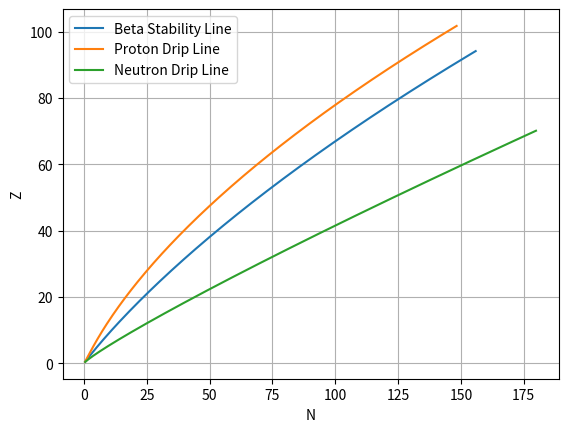

Here is the Python script that generated this plot:
import numpy as np
import matplotlib.pyplot as plt

a_v = 16
a_s = 20
a_c = 0.751
a_sym = 21.4
m_n = 939.565413
m_h = 938.272081
c = 3*(10**8)

def alpha(a):
    t1 = a_c*pow(a, 2/3)
    t2 = -1*(m_n-m_h)
    t3 = (4*a_sym)/a
    t4 = a_c/pow(a, 1/3)

    return (t1+t2)/(t3+t4)

def beta(a):
    t1 = 2*a_c*pow(a, 2/3)
    t2 = a_c*pow(a, 2/3)
    t3 = 12*a_sym
    return t1/(t2+t3)

def gamma(a):
    t1 = a_v
    t2 = 3*a_sym
    t3 = (-2/3)*a_s*pow(a, -1/3)
    t4 = (1/3)*a_c*pow(a, 2/3)
    t5 = 4*a_sym

    return (t1+t2+t3)/(t4+t5)

def alpha_neutro(a):
    t1 = a_v
    t2 = 3*a_sym
    t3 = (-2/3)*a_s*pow(a, -1/3)
    t4 = (a_c/3)*pow(a, 2/3)
    t5 = (1/3)*a_c*pow(a, 2/3)
    t6 = 4*a_sym
    return (t1+t2+t3+t4)/(t5+t6)


x1 = []
x2 = []
x3 = []
y1 = []
y2 = []
y3 = []

# beta stability line
for i in range(1, 251):
  temp = (i+alpha(i))/2
  x1.append(temp)
  y1.append(i - temp)

# proton drip line
for i in range(1, 251):
  temp = i*(1 + beta(i) - np.sqrt(pow(1+beta(i), 2) - gamma(i)))
  y2.append(temp)
  x2.append(i - temp)

# neutron drip line
for i in range(1, 251):
   x3.append(i*(1 - np.sqrt(1 - alpha_neutro(i))))
   y3.append(i*(np.sqrt(1 - alpha_neutro(i))))

plt.xlabel("N")  
plt.ylabel("Z")

plt.grid(True)
plt.plot(x1,y1, label = "Beta Stability Line")
plt.plot(x2,y2, label = "Proton Drip Line")
plt.plot(x3,y3, label = "Neutron Drip Line")  
plt.legend()  
plt.show()